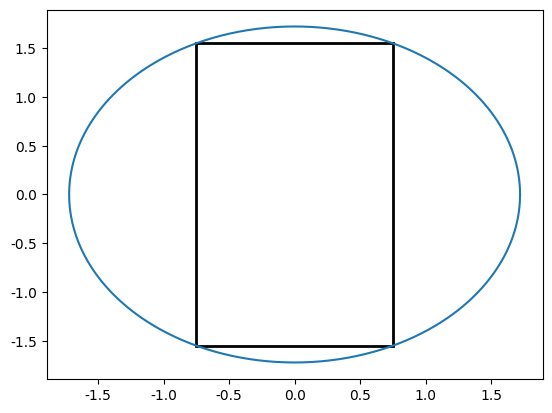

The script that saved this image:
import numpy as np
import matplotlib.pyplot as plt
from matplotlib.patches import Rectangle

plt.rcParams['font.sans-serif'] = ['SimHei']  # 用来正常显示中文标签
plt.rcParams['axes.unicode_minus'] = False  # 用来正常显示负号
# ==========================================
# 圆的基本信息
# 1.圆半径
r = np.hypot(3.1 / 2.0, 1.5 / 2.0)
# 2.圆心坐标
a, b = (0., 0.)
# ==========================================
# 方法一：参数方程
theta = np.arange(0, 2 * np.pi, 0.01)
x = a + r * np.cos(theta)
y = b + r * np.sin(theta)
fig = plt.figure()
# fig, ax = plt.subplots()
axes = fig.add_subplot(111)
axes.plot(x, y)
# axes.axis('equal')
rect = Rectangle((-0.75, -1.55), 1.5, 3.1, fill=None, linewidth=2)
axes.add_patch(rect)
# plt.title('圆形绘制1')
plt.show()
